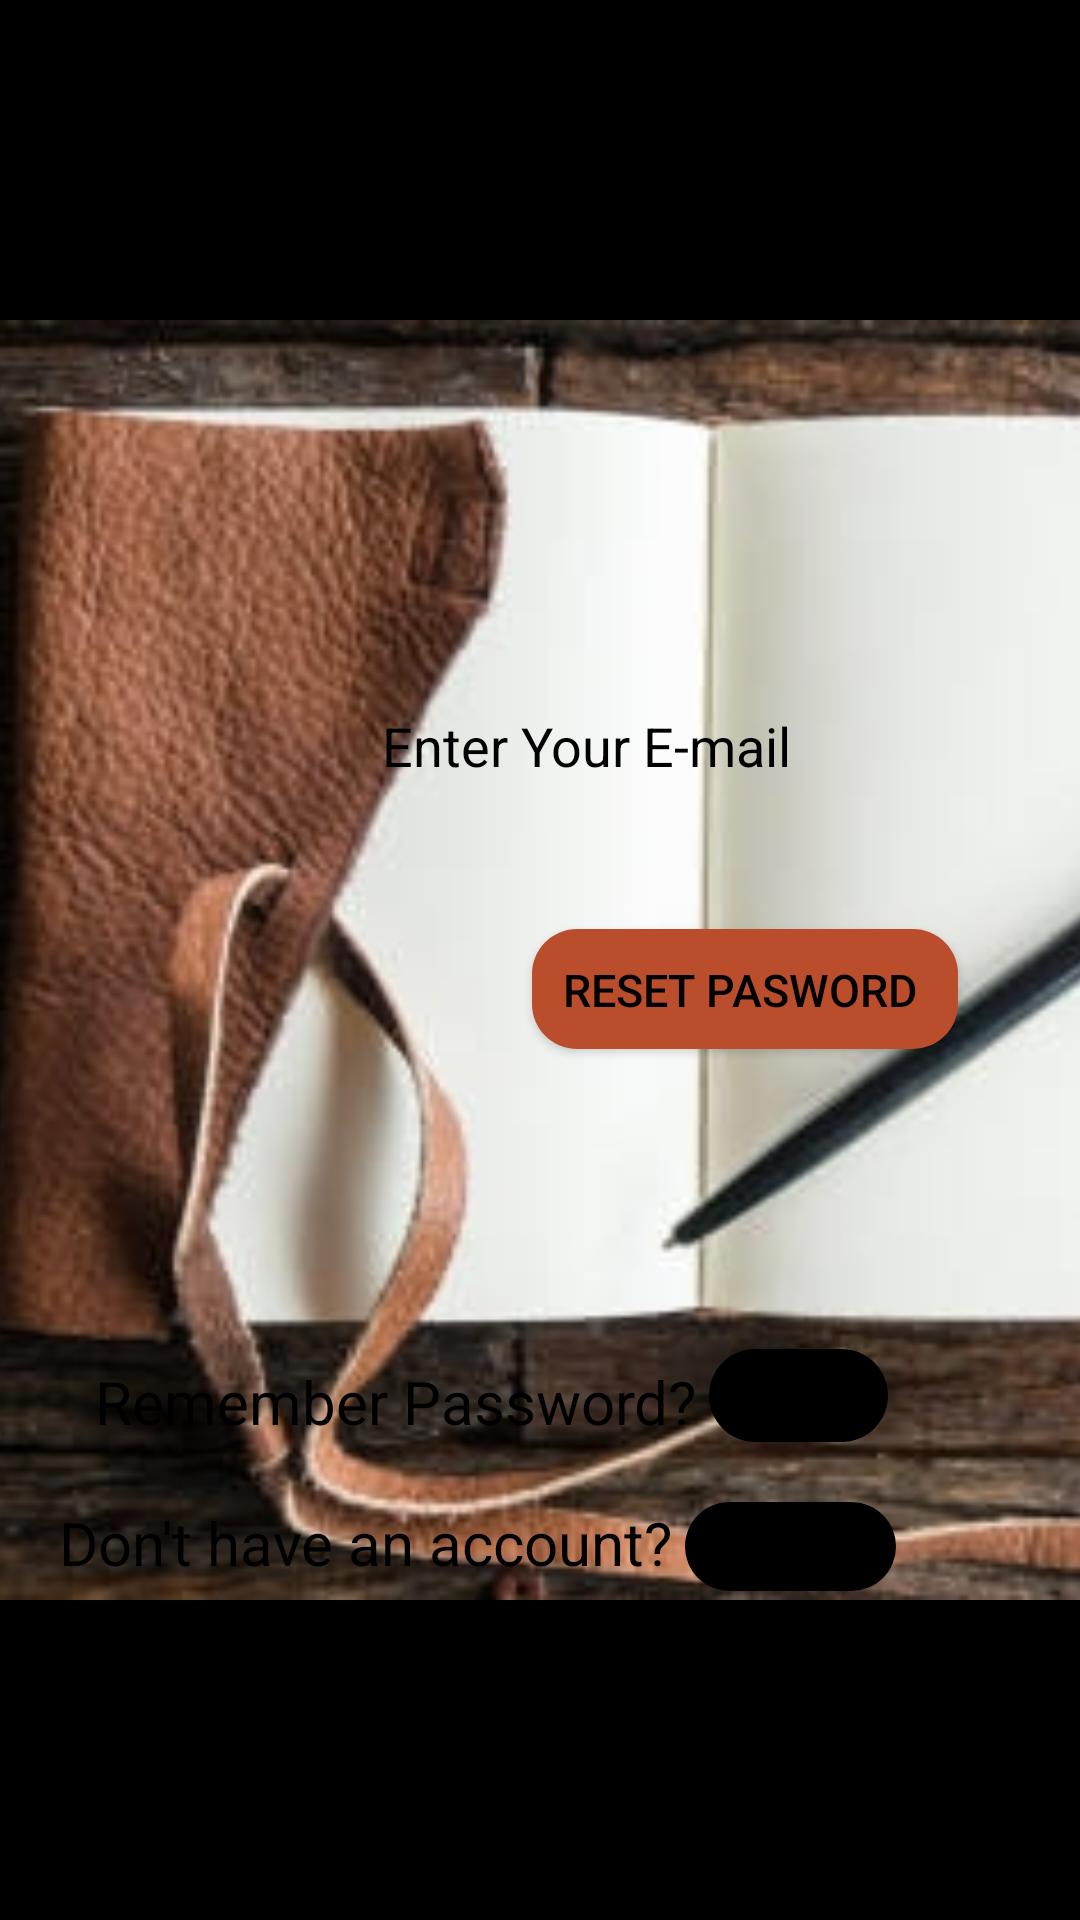

Layout XML and referenced resources for this Android screen:
<!-- AndroidManifest.xml: application theme Theme.DiaryApp -->
<!-- res/layout/activity_forgot_password.xml -->
<?xml version="1.0" encoding="utf-8"?>
<androidx.constraintlayout.widget.ConstraintLayout xmlns:android="http://schemas.android.com/apk/res/android"
    xmlns:app="http://schemas.android.com/apk/res-auto"
    xmlns:tools="http://schemas.android.com/tools"
    android:layout_width="match_parent"
    android:layout_height="match_parent"
    android:background="@color/black"
    tools:context=".Login">

    <ImageView
        android:id="@+id/background"
        android:layout_width="550sp"
        android:layout_height="match_parent"
        android:src="@drawable/welcomelogo"
        app:layout_constraintBottom_toBottomOf="parent"
        app:layout_constraintEnd_toEndOf="parent"
        app:layout_constraintHorizontal_bias="0.251"
        app:layout_constraintStart_toStartOf="parent"
        app:layout_constraintTop_toTopOf="parent"
        app:layout_constraintVertical_bias="0.0"/>

    <EditText
        android:id="@+id/forgotemail"
        android:layout_width="230sp"
        android:layout_height="50dp"
        android:background="@drawable/login_shape"
        android:ems="10"
        android:hint="Enter Your E-mail"
        android:inputType="textPersonName"
        android:padding="9sp"
        android:textColorHint="@color/black"
        app:layout_constraintBottom_toBottomOf="parent"
        app:layout_constraintEnd_toEndOf="parent"
        app:layout_constraintHorizontal_bias="0.911"
        app:layout_constraintStart_toStartOf="parent"
        app:layout_constraintTop_toTopOf="parent"
        app:layout_constraintVertical_bias="0.379" />

    <Button
        android:id="@+id/resetbtn"
        android:layout_width="wrap_content"
        android:layout_height="40sp"
        android:layout_marginTop="36dp"
        android:background="@drawable/button"
        android:clickable="true"
        android:gravity="center"
        android:padding="10sp"
        android:text="Reset Pasword "
        android:textColor="@color/black"
        android:textSize="15sp"
        app:layout_constraintEnd_toEndOf="parent"
        app:layout_constraintHorizontal_bias="0.814"
        app:layout_constraintStart_toStartOf="parent"
        app:layout_constraintTop_toBottomOf="@+id/forgotemail" />

    <TextView
        android:id="@+id/rememberPassword"
        android:layout_width="wrap_content"
        android:layout_height="wrap_content"
        android:layout_marginTop="104dp"
        android:layout_marginEnd="4dp"
        android:background="@drawable/new_user"
        android:text="Remember Password?"
        android:textColor="@color/black"
        android:textSize="20sp"
        app:layout_constraintEnd_toStartOf="@+id/loginback"
        app:layout_constraintTop_toBottomOf="@+id/resetbtn" />

    <TextView
        android:id="@+id/loginback"
        android:layout_width="wrap_content"
        android:layout_height="wrap_content"
        android:layout_marginStart="284dp"
        android:layout_marginTop="100dp"
        android:background="@drawable/clickable_text"
        android:padding="2sp"
        android:text="Log In"
        android:textColor="@color/black"
        android:textSize="20sp"
        android:textStyle="bold"
        app:layout_constraintStart_toStartOf="@+id/background"
        app:layout_constraintTop_toBottomOf="@+id/resetbtn" />

    <TextView
        android:id="@+id/newaccount"
        android:layout_width="wrap_content"
        android:layout_height="wrap_content"
        android:layout_marginTop="20dp"
        android:layout_marginEnd="4dp"
        android:background="@drawable/new_user"
        android:text="Don't have an account?"
        android:textColor="@color/black"
        android:textSize="20sp"
        app:layout_constraintEnd_toStartOf="@+id/signupback"
        app:layout_constraintTop_toBottomOf="@+id/rememberPassword" />

    <TextView
        android:id="@+id/signupback"
        android:layout_width="wrap_content"
        android:layout_height="wrap_content"
        android:layout_marginStart="276dp"
        android:layout_marginTop="20dp"
        android:background="@drawable/clickable_text"
        android:padding="2sp"
        android:text="Sign Up"
        android:textColor="@color/black"
        android:textSize="19sp"
        android:textStyle="bold"
        app:layout_constraintStart_toStartOf="@+id/background"
        app:layout_constraintTop_toBottomOf="@+id/loginback" />


</androidx.constraintlayout.widget.ConstraintLayout>
<!-- resources referenced by this layout -->
<resources>
  <color name="black">#000000</color>
  <!-- drawable button (drawable) -->
  <?xml version="1.0" encoding="utf-8"?>
  <shape xmlns:android="http://schemas.android.com/apk/res/android">
      <corners android:radius="15sp"/>
      <solid android:color="#BA4E2C"/>
  
  </shape>
  <!-- drawable clickable_text (drawable) -->
  <?xml version="1.0" encoding="utf-8"?>
  <shape android:shape="rectangle" xmlns:android="http://schemas.android.com/apk/res/android">
      <solid android:color="@color/black">
  
      </solid>
      <corners android:radius="40sp"/>
  
  </shape>
  <!-- drawable welcomelogo: jpg bitmap (drawable, 78852 bytes) -->
  <style name="Theme.DiaryApp" parent="Theme.AppCompat.DayNight.DarkActionBar">
          
          <item name="colorPrimary">#09B0FC</item>
          <item name="colorPrimaryVariant">#00BCD4</item>
          <item name="colorOnPrimary">@color/design_default_color_primary_dark </item>
          
          <item name="colorSecondary">@color/teal_700</item>
          <item name="colorSecondaryVariant">@color/teal_700</item>
          <item name="colorOnSecondary">@color/black</item>
          
          <item name="android:statusBarColor" tools:targetApi="l">?attr/colorPrimaryVariant</item>
          
      </style>
  <color name="teal_700">#FF018786</color>
</resources>
